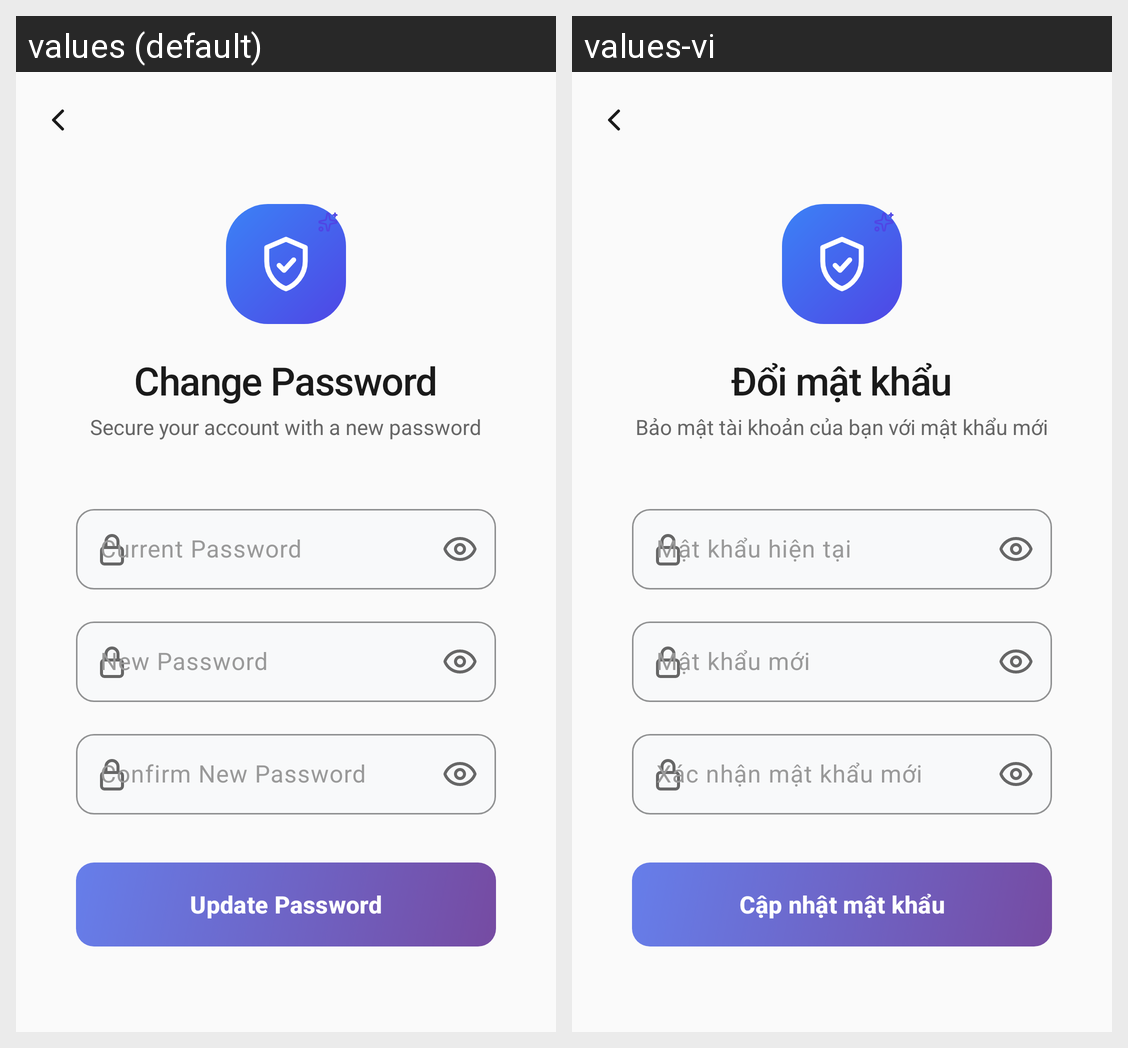

Here is an Android app screen in its default locale and in the app's own translations. Write out the translated-string differences for the strings that appear on this screen.
Android screen res/layout/activity_change_password.xml rendered under 2 locales, left to right: values (default), values-vi. Device: Nexus 5 (rendered at 1080×1920; each locale shown at half size, 540×960, under a caption strip naming it); theme Theme.FileManagementApp.
Strings drawn on this screen, with the default value and each locale's value (text and hints the layout hard-codes, and strings that could not be matched under every locale, appear in the picture but are not listed):

change_password_title
  values: Change Password
  values-vi: Đổi mật khẩu

change_password_subtitle
  values: Secure your account with a new password
  values-vi: Bảo mật tài khoản của bạn với mật khẩu mới

change_password_hint_current
  values: Current Password
  values-vi: Mật khẩu hiện tại

change_password_hint_new
  values: New Password
  values-vi: Mật khẩu mới

change_password_hint_confirm
  values: Confirm New Password
  values-vi: Xác nhận mật khẩu mới

change_password_submit
  values: Update Password
  values-vi: Cập nhật mật khẩu
